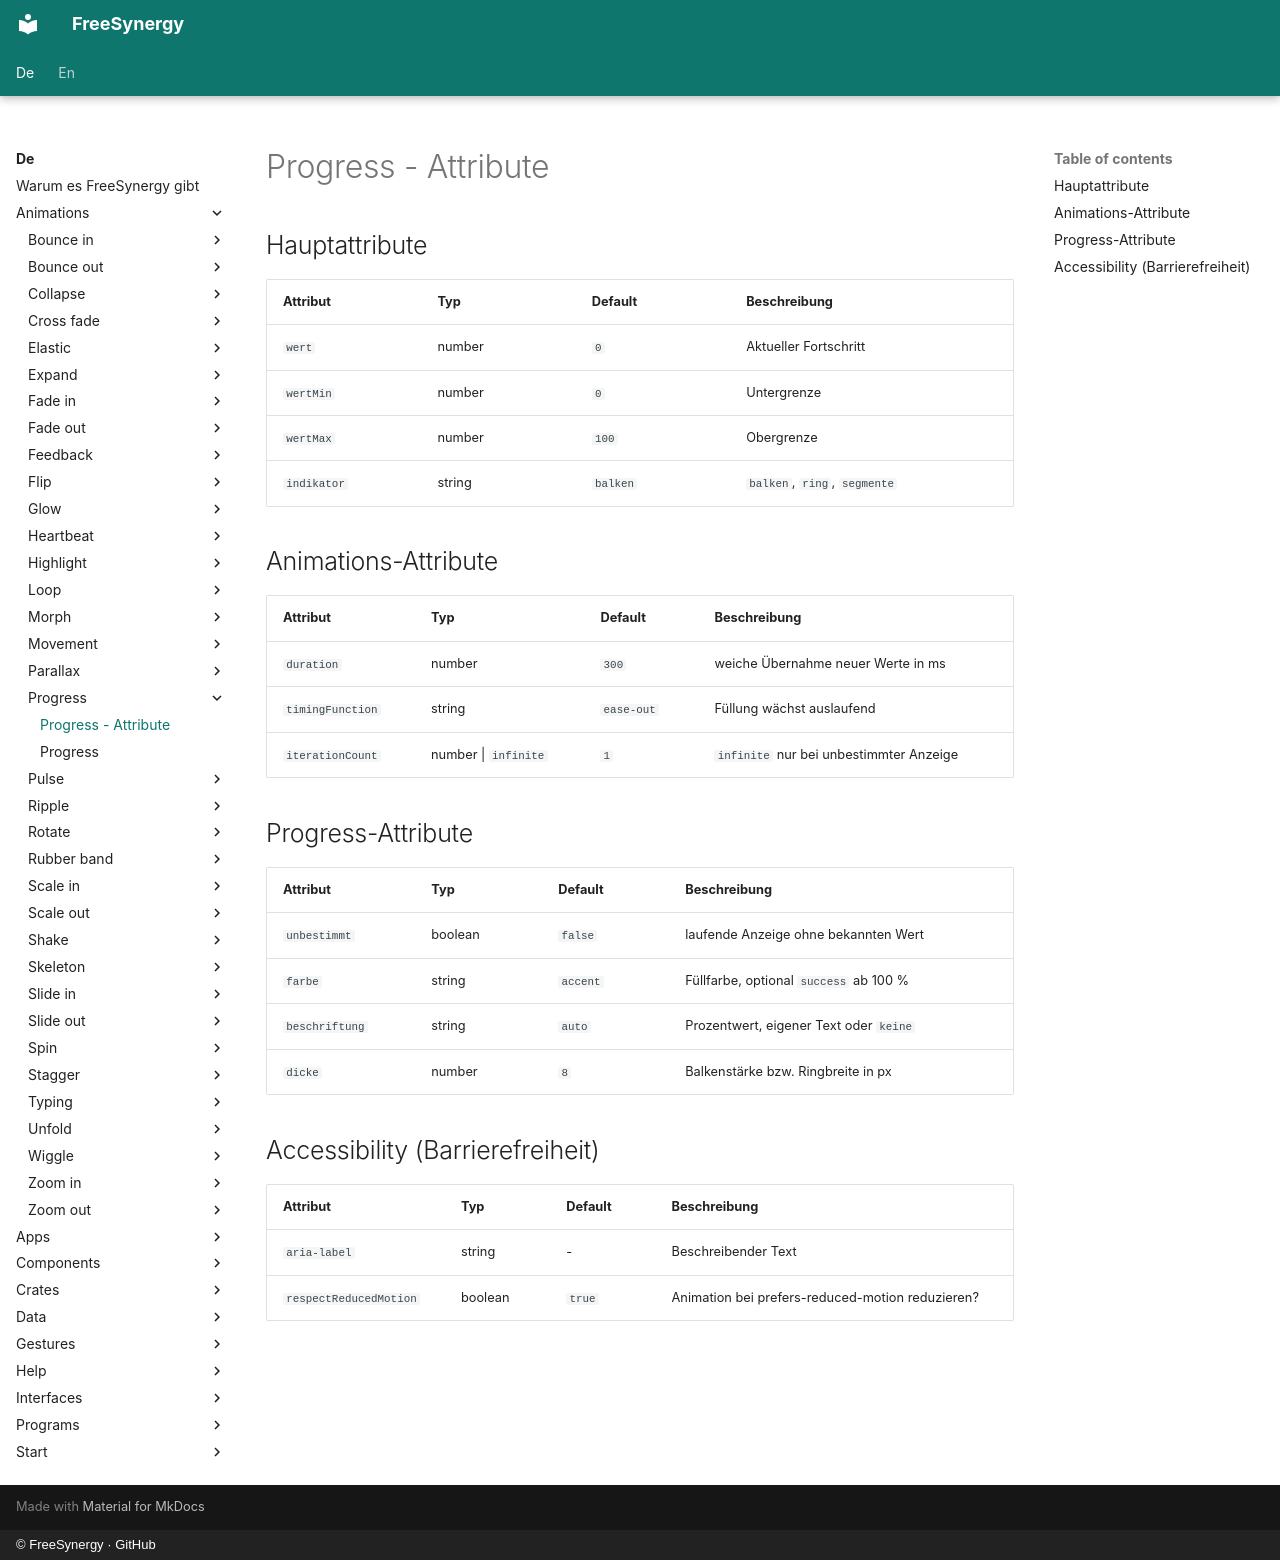

repository: FreeSynergy/fs-documentation · page: de/animations/progress/attributes/index.html · generator: mkdocs · copyright: © FreeSynergy · GitHub

# Progress - Attribute

## Hauptattribute

| Attribut | Typ | Default | Beschreibung |
|----------|-----|---------|--------------|
| `wert` | number | `0` | Aktueller Fortschritt |
| `wertMin` | number | `0` | Untergrenze |
| `wertMax` | number | `100` | Obergrenze |
| `indikator` | string | `balken` | `balken`, `ring`, `segmente` |

## Animations-Attribute

| Attribut | Typ | Default | Beschreibung |
|----------|-----|---------|--------------|
| `duration` | number | `300` | weiche Übernahme neuer Werte in ms |
| `timingFunction` | string | `ease-out` | Füllung wächst auslaufend |
| `iterationCount` | number \| `infinite` | `1` | `infinite` nur bei unbestimmter Anzeige |

## Progress-Attribute

| Attribut | Typ | Default | Beschreibung |
|----------|-----|---------|--------------|
| `unbestimmt` | boolean | `false` | laufende Anzeige ohne bekannten Wert |
| `farbe` | string | `accent` | Füllfarbe, optional `success` ab 100 % |
| `beschriftung` | string | `auto` | Prozentwert, eigener Text oder `keine` |
| `dicke` | number | `8` | Balkenstärke bzw. Ringbreite in px |

## Accessibility (Barrierefreiheit)

| Attribut | Typ | Default | Beschreibung |
|----------|-----|---------|--------------|
| `aria-label` | string | - | Beschreibender Text |
| `respectReducedMotion` | boolean | `true` | Animation bei prefers-reduced-motion reduzieren? |
